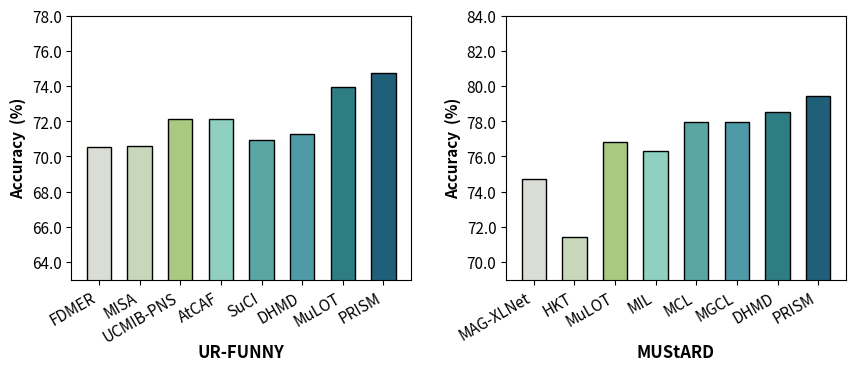

Write Python code to recreate this figure.
import matplotlib.pyplot as plt
import numpy as np
from matplotlib.ticker import FormatStrFormatter

methods = {
    "2": ["FDMER", "MISA" ,"UCMIB-PNS", "AtCAF", "SuCI", "DHMD","MuLOT", "PRISM"],
    "3": ["MAG-XLNet", "HKT", "MuLOT", "MIL", "MCL", "MGCL", "DHMD", "PRISM"]
}

data = {
    "2": [70.55,70.61, 72.13,  72.13, 70.92, 71.30, 73.97, 74.75],
    "3": [74.72, 71.42, 76.82, 76.30, 77.94, 77.94, 78.50, 79.41]
}

datasets = ["2", "3"]

colors = [
    "#d9ddd3",  # 浅灰绿（FedAvg）
    "#c8d6b9",  # 淡绿（FedNOVA）
    "#a8c97f",  # 草绿（FedProto）
    "#8fd0c1",  # 青绿（MOON）
    "#5aa6a5",  # 蓝绿（AdaFGL）
    "#4e9aa6",  # 青蓝（FedGTA）
    "#2e7d84",  # 深青（FedType）
    "#1f5f7a"   # 深蓝（Ours）
]

y_config = {
    "2": {"ylim": (63, 78), "ylabel": "Accuracy  (%)"},
    "3": {"ylim": (69, 84), "ylabel": "Accuracy  (%)"}
}

xlabel_config = {
    "2": "UR-FUNNY",
    "3": "MUStARD"
}

fig, axes = plt.subplots(1, 2, figsize=(8.8, 4))

for idx, dataset in enumerate(datasets):
    ax = axes[idx]

    values = data[dataset]
    labels = methods[dataset]
    x = np.arange(len(values))

    ax.yaxis.set_major_formatter(FormatStrFormatter("%.1f"))

    ax.bar(
        x,
        values,
        width=0.6,
        color=colors,
        edgecolor="black",
        linewidth=1
    )

    ax.set_xticks(x)
    ax.set_xticklabels(labels, fontsize=11, rotation=30, ha="right")

    ax.set_xlabel(xlabel_config[dataset], fontsize=12, fontweight="bold", labelpad=10)
    ax.xaxis.set_label_coords(0.5, -0.24)
    ax.set_ylabel(y_config[dataset]["ylabel"], fontsize=11, fontweight="bold")

    ax.set_ylim(y_config[dataset]["ylim"])
    ax.tick_params(axis="y", labelsize=11)

    ax.spines["top"].set_visible(True)
    ax.spines["right"].set_visible(True)

plt.subplots_adjust(
    left=0.10,
    right=0.98,
    bottom=0.22,
    top=0.88,
    wspace=0.28
)


plt.savefig("mhd_msd.pdf", dpi=300, bbox_inches="tight")
plt.show()
